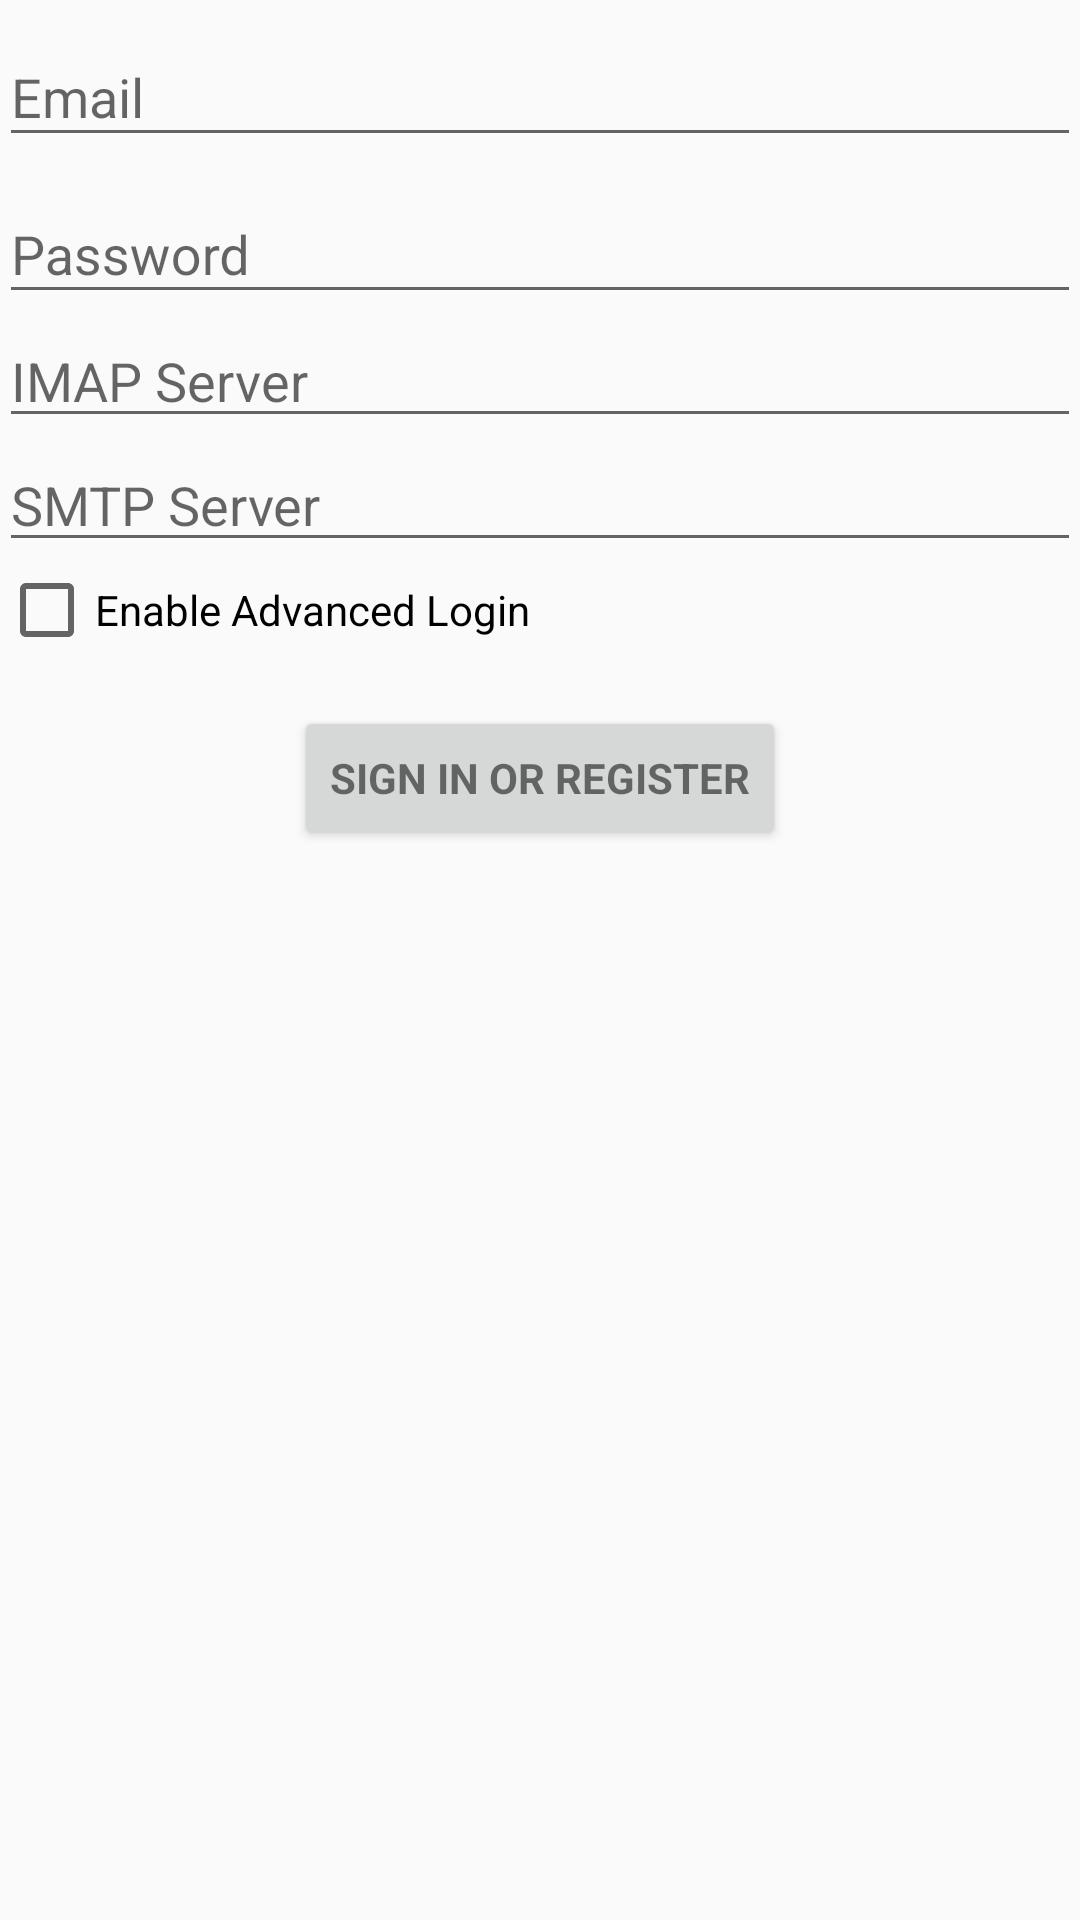

This screen was rendered from an Android layout file. Write that file and the resources it references.
<!-- AndroidManifest.xml: application theme AppTheme -->
<!-- res/layout/activity_login.xml -->
<LinearLayout xmlns:android="http://schemas.android.com/apk/res/android"
    xmlns:tools="http://schemas.android.com/tools"
    android:layout_width="match_parent"
    android:layout_height="match_parent"
    android:gravity="center_horizontal"
    android:orientation="vertical"
    android:paddingBottom="@dimen/activity_vertical_margin"
    android:paddingLeft="@dimen/activity_horizontal_margin"
    android:paddingRight="@dimen/activity_horizontal_margin"
    android:paddingTop="@dimen/activity_vertical_margin"
    tools:context="org.lightsys.emailhelper.LoginActivity">

    
    <ProgressBar
        android:id="@+id/login_progress"
        style="?android:attr/progressBarStyleLarge"
        android:layout_width="wrap_content"
        android:layout_height="wrap_content"
        android:layout_marginBottom="8dp"
        android:visibility="gone" />

    <ScrollView
        android:id="@+id/login_form"
        android:layout_width="match_parent"
        android:layout_height="match_parent">

        <LinearLayout
            android:id="@+id/email_login_form"
            android:layout_width="match_parent"
            android:layout_height="wrap_content"
            android:orientation="vertical">

            <android.support.design.widget.TextInputLayout
                android:layout_width="match_parent"
                android:layout_height="wrap_content">

                <AutoCompleteTextView
                    android:id="@+id/email"
                    android:layout_width="match_parent"
                    android:layout_height="wrap_content"
                    android:hint="@string/prompt_email"
                    android:inputType="textEmailAddress"
                    android:maxLines="1"
                    android:singleLine="true" />

            </android.support.design.widget.TextInputLayout>

            <android.support.design.widget.TextInputLayout
                android:layout_width="match_parent"
                android:layout_height="wrap_content">

                <EditText
                    android:id="@+id/password"
                    android:layout_width="match_parent"
                    android:layout_height="wrap_content"
                    android:hint="@string/prompt_password"
                    android:imeActionLabel="@string/action_sign_in_short"
                    android:imeOptions="actionUnspecified"
                    android:inputType="textPassword"
                    android:maxLines="1"
                    android:singleLine="true" />

            </android.support.design.widget.TextInputLayout>
            <EditText
                android:id="@+id/incoming"
                android:layout_width="match_parent"
                android:layout_height="wrap_content"
                android:hint="@string/promt_imap"
                android:maxLines="1"
                android:singleLine="true" />
            <EditText
                android:id="@+id/outgoing"
                android:layout_width="match_parent"
                android:layout_height="wrap_content"
                android:hint="@string/prompt_smtp"
                android:maxLines="1"
                android:singleLine="true" />
            <CheckBox
                android:id="@+id/enableAdvanced"
                android:layout_width="match_parent"
                android:layout_height="wrap_content"
                android:text="@string/enable_advanced_login"/>

            <Button
                android:id="@+id/email_sign_in_button"
                style="?android:textAppearanceSmall"
                android:layout_width="wrap_content"
                android:layout_height="wrap_content"
                android:layout_marginTop="16dp"
                android:text="@string/action_sign_in"
                android:textStyle="bold"
                android:layout_gravity="center"/>

        </LinearLayout>
    </ScrollView>
</LinearLayout>
<!-- resources referenced by this layout -->
<resources>
  <string name="action_sign_in">Sign in or register</string>
  <string name="action_sign_in_short">Sign in</string>
  <string name="enable_advanced_login">Enable Advanced Login</string>
  <string name="prompt_email">Email</string>
  <string name="prompt_password">Password</string>
  <string name="prompt_smtp">SMTP Server</string>
  <string name="promt_imap">IMAP Server</string>
  <style name="AppTheme" parent="Theme.AppCompat.Light.DarkActionBar">
          
          <item name="colorPrimary">@color/colorPrimary</item>
          <item name="colorPrimaryDark">@color/colorPrimaryDark</item>
          <item name="colorAccent">@color/colorAccent</item>
          <item name="preferenceTheme">@style/PreferenceThemeOverlay</item>
      </style>
  <color name="colorPrimary">#3F51B5</color>
  <color name="colorPrimaryDark">#303F9F</color>
  <color name="colorAccent">#FF4081</color>
</resources>
